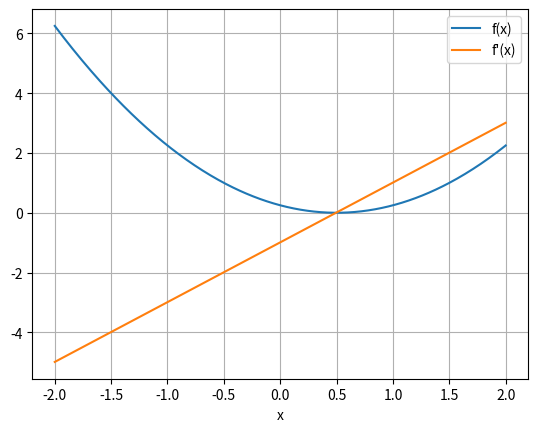

Generate this figure with matplotlib:
import numpy as np
from matplotlib import pyplot as plt

def f(x): # lager en funksjon for en funksjon
    return(((x-0.5)**2))

def derivert(f, x, h): # definerer en funksjon for den deriverte
    return((f(x+h) - f(x))/h) # bruker Newtons kvotient

h = 0.01 # avstanden i Newtons kvotient
xmin = -2 # startverdi for x
xmax = 2 # sluttverdi for x
N = int((xmax - xmin)/h) + 1 # antall x-verdier
xes = np.linspace(xmin, xmax, N) # lager et array med N x-verdier fra xmin til xmax

func = f(xes) # lager et nytt array med funksjonsverdier definert av f
df = derivert(f, xes, h) # lager et array med verdier for den deriverte av f

plt.plot(xes, func, label = "f(x)") # plotter f(x)
plt.plot(xes, df, label = "f'(x)")# plotter f'(x)
plt.xlabel("x") # navn på x-akse
plt.grid("both") # setter grid
plt.legend() # viser legend
